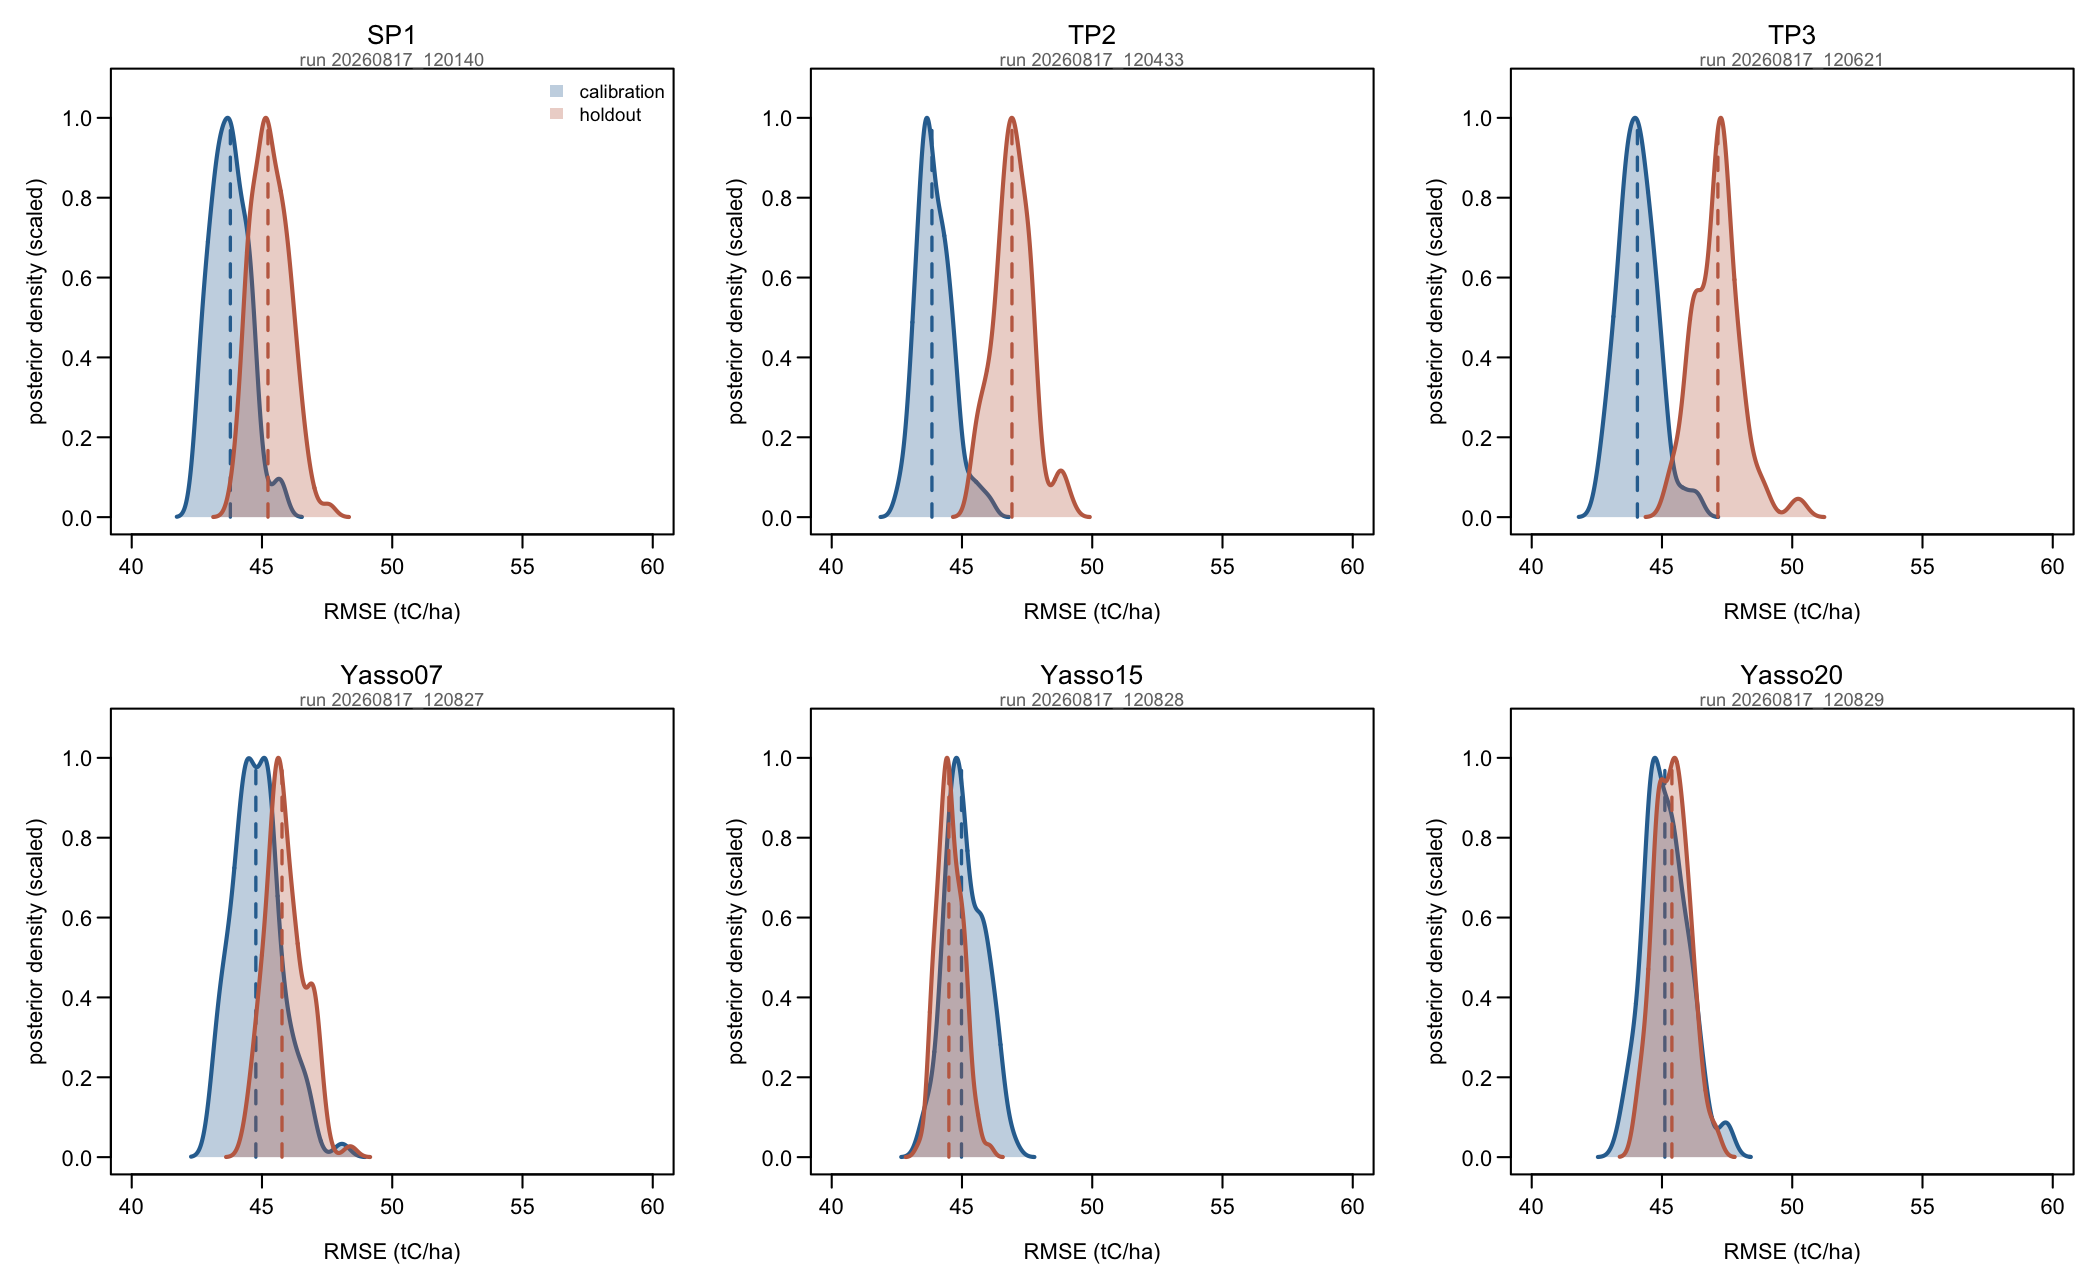

Source data for this figure (header and first rows):
model, run_id, set, n_draws, q05, median, q95, n_obs
SP1, 20260817_120140, calibration, 100, 42.68, 43.79, 44.76, 959
SP1, 20260817_120140, holdout, 100, 44.32, 45.23, 46.47, 246
TP2, 20260817_120433, calibration, 100, 43.03, 43.85, 45.16, 959
TP2, 20260817_120433, holdout, 100, 45.65, 46.92, 48.17, 246
TP3, 20260817_120621, calibration, 100, 42.97, 44.06, 45.24, 959
TP3, 20260817_120621, holdout, 100, 45.76, 47.15, 48.62, 246
Yasso07, 20260817_120827, calibration, 100, 43.39, 44.76, 46.48, 959
Yasso07, 20260817_120827, holdout, 100, 44.8, 45.77, 47.08, 246
Yasso15, 20260817_120828, calibration, 100, 44.13, 44.98, 46.36, 959
Yasso15, 20260817_120828, holdout, 100, 43.83, 44.5, 45.31, 246
Yasso20, 20260817_120829, calibration, 100, 43.87, 45.11, 46.58, 959
Yasso20, 20260817_120829, holdout, 100, 44.41, 45.38, 46.42, 246
